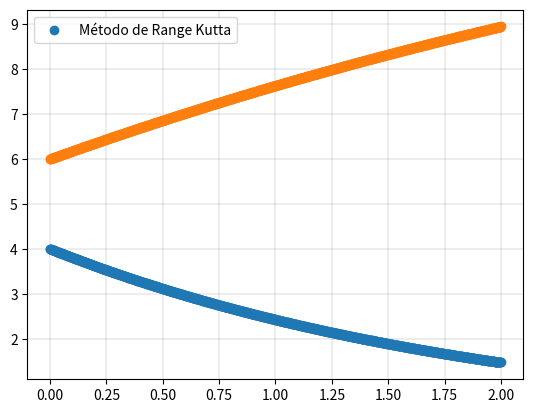

Reproduce this figure in Python.
# -*- coding: utf-8 -*-
"""
Created on Wed Sep 11 14:55:53 2024

@author: Luellen

-- Método de Range Rutta --
"""

import numpy as np
import matplotlib.pyplot as plt

def met_rangekutta(fun,x,y):  #x de onde vai integrar #y pode ser um array se tiver multiplas equações
    #a propria equação diferencial já é a derivada
    #xo é um vetor com dois elementos, que diz onde deve começar e onde deve terminar
    #yo é o calor da [] , ou seja é o valor inicial de cada equação diferencial , para várias equações vário yo
    m = np.size(y) #ler o tamanho de y
    n = 1000 #vamos calcular mil pontos
    h = (x[1]-x[0])/n
    
    #dois vetores que vamos guardar a solução
    xplot = np.zeros((n+1,1)) 
    yplot = np.zeros((n+1,m)) #deve ter o números de passos +1
    #cada coluna será a solução de uma equação diferencial diferente
    
    ###
    #Guardando dados iniciais e resolvendo o método
    ###
    y2 = np.zeros((m,1))
    xplot[0] = x[0]
    for i in range(m):
        yplot[0,i] = y[i]
    for i in range(n):
        t = xplot[i]
        for k in range(m):
            y2[k] = yplot[i,k]
        f = fun(t,y2)
        result = fun(t+(h/2),y2+(h/2)*f)
        xplot[i+1,0] = t + h
        for k in range(m):
            yplot[i+1,k] = yplot[i,k] + h*result[k]
    return xplot,yplot

def derivfuncao(xo,yo):
    dy1 = -0.5*yo[0]
    dy2 = 4 - 0.3*yo[1] - 0.1*yo[0]
    return np.array([dy1,dy2])

#PVI
xo = np.array([0.0,2.0]) #de onde vai integrar #solução em t = 0
yo = np.array([4.0,6.0])# solução em t=0

"""
Lembre que x é uma matriz e y é um vetor!
"""


#chamando o método
xplot, yplot = met_rangekutta(derivfuncao, xo, yo)

plt.plot(xplot,yplot,'o')
plt.grid(color = 'k', linestyle = '-', linewidth = 0.1)
plt.legend(['Método de Range Kutta'])
plt.show()
    
